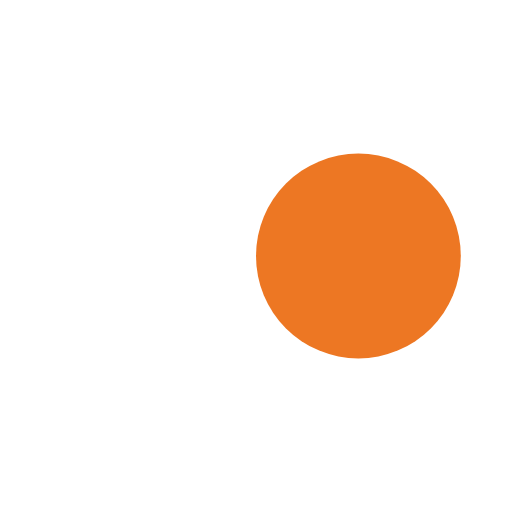
t = 0.00 s
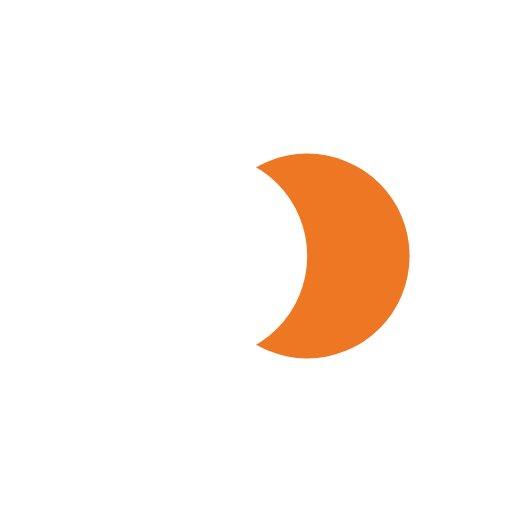
t = 0.13 s
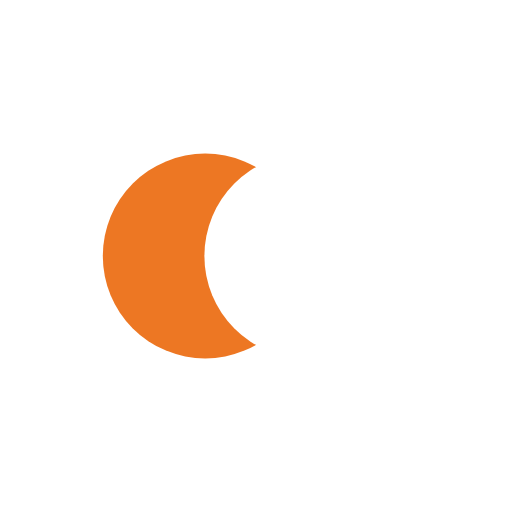
t = 0.37 s
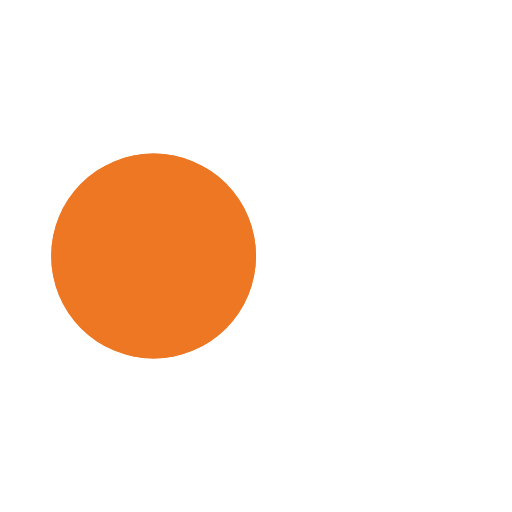
t = 0.50 s
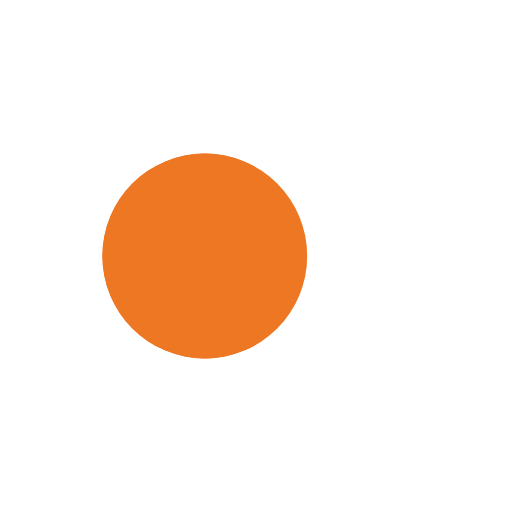
t = 0.63 s
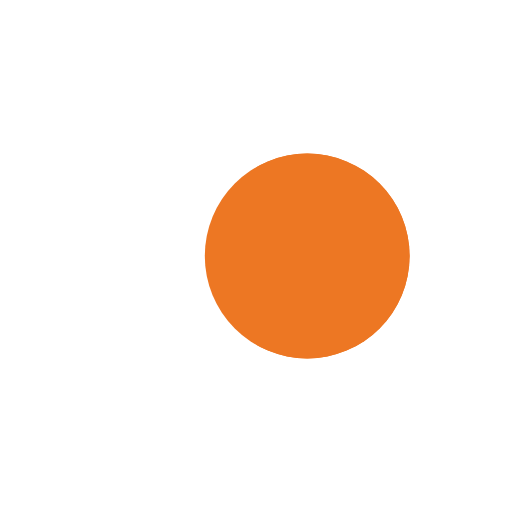
t = 0.88 s

The animated SVG that drew these frames (rendered in a browser with its animation timeline set to each time). Animation: 4 SMIL elements (animate=4); one cycle of 1.00 s, repeats indefinitely.

<svg width="100px"  height="100px"  xmlns="http://www.w3.org/2000/svg" viewBox="0 0 100 100" preserveAspectRatio="xMidYMid" class="lds-flickr" style="background: none;">
    <circle ng-attr-cx="{{config.cx1}}" cy="50" ng-attr-fill="{{config.c1}}" ng-attr-r="{{config.radius}}" cx="60.6763" fill="#ed7723" r="20">
      <animate attributeName="cx" calcMode="linear" values="30;70;30" keyTimes="0;0.5;1" dur="1" begin="-0.5s" repeatCount="indefinite"></animate>
    </circle>
    <circle ng-attr-cx="{{config.cx2}}" cy="50" ng-attr-fill="{{config.c2}}" ng-attr-r="{{config.radius}}" cx="39.3237" fill="#FFFFFF" r="20">
      <animate attributeName="cx" calcMode="linear" values="30;70;30" keyTimes="0;0.5;1" dur="1" begin="0s" repeatCount="indefinite"></animate>
    </circle>
    <circle ng-attr-cx="{{config.cx1}}" cy="50" ng-attr-fill="{{config.c1}}" ng-attr-r="{{config.radius}}" cx="60.6763" fill="#ed7723" r="20">
      <animate attributeName="cx" calcMode="linear" values="30;70;30" keyTimes="0;0.5;1" dur="1" begin="-0.5s" repeatCount="indefinite"></animate>
      <animate attributeName="fill-opacity" values="0;0;1;1" calcMode="discrete" keyTimes="0;0.499;0.5;1" ng-attr-dur="{{config.speed}}s" repeatCount="indefinite" dur="1s"></animate>
    </circle>
  </svg>